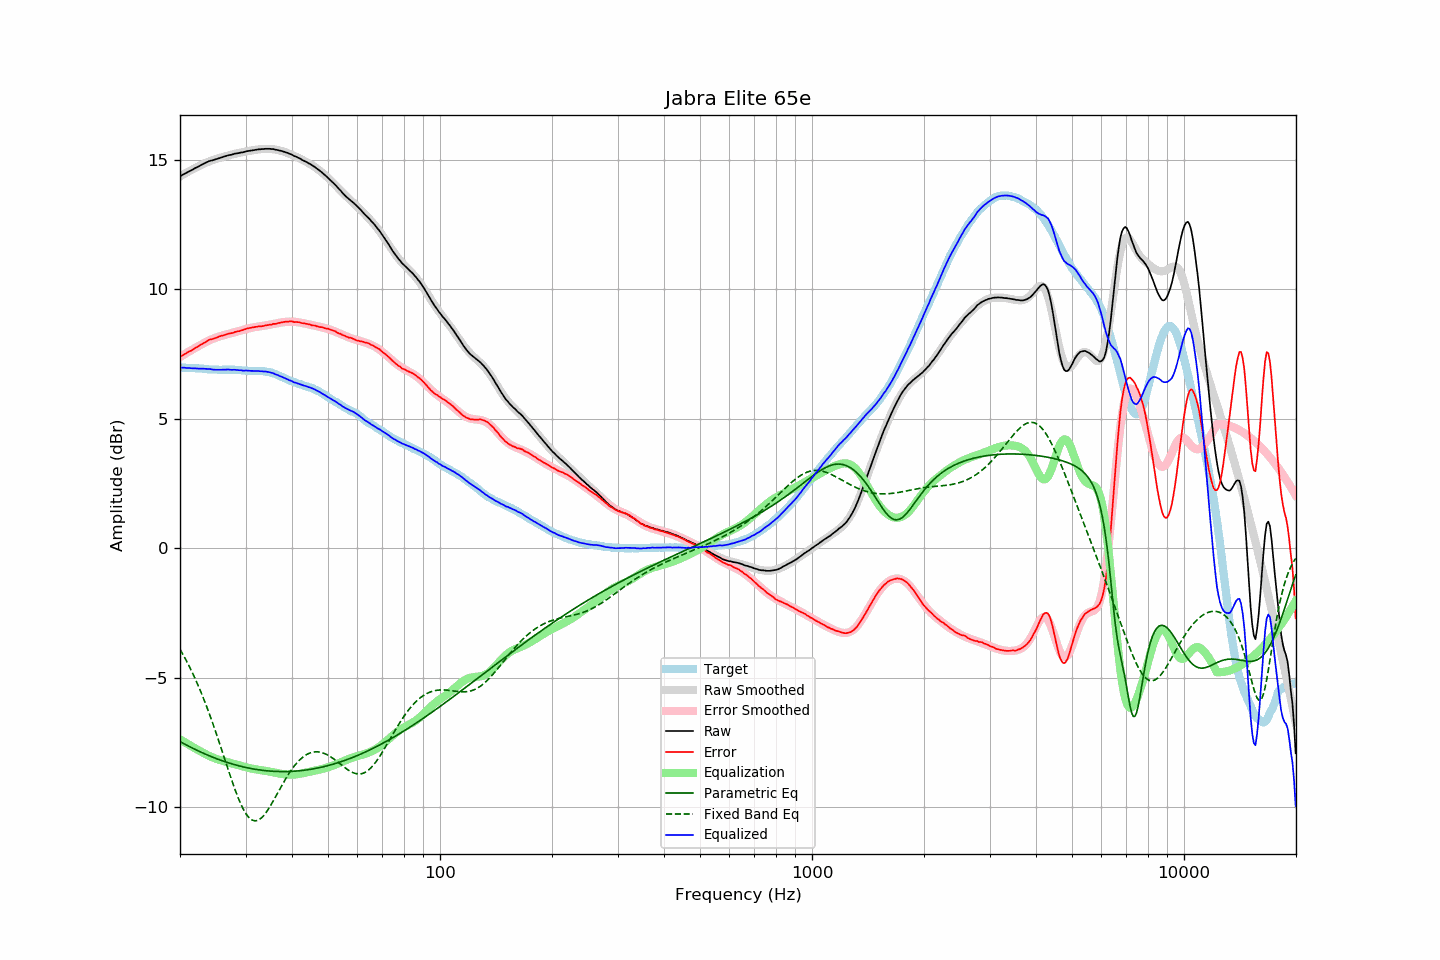

Values plotted in this chart, from the file beside it:
frequency, raw, error, smoothed, error_smoothed, equalization, parametric_eq, fixed_band_eq, equalized_raw, equalized_smoothed, target
20.00, 14.37, 7.40, 14.36, 7.39, -7.39, -7.48, -3.91, 6.99, 6.98, 6.98
20.20, 14.40, 7.43, 14.40, 7.43, -7.43, -7.51, -4.02, 6.98, 6.98, 6.97
20.40, 14.44, 7.47, 14.44, 7.46, -7.46, -7.54, -4.13, 6.98, 6.97, 6.97
20.61, 14.47, 7.50, 14.47, 7.50, -7.50, -7.58, -4.24, 6.97, 6.97, 6.97
20.81, 14.50, 7.54, 14.51, 7.54, -7.54, -7.61, -4.35, 6.96, 6.97, 6.96
21.02, 14.54, 7.58, 14.54, 7.58, -7.58, -7.64, -4.47, 6.97, 6.97, 6.96
21.23, 14.57, 7.61, 14.58, 7.61, -7.61, -7.67, -4.60, 6.96, 6.96, 6.96
21.44, 14.60, 7.63, 14.61, 7.65, -7.65, -7.70, -4.72, 6.95, 6.96, 6.97
21.66, 14.63, 7.67, 14.64, 7.69, -7.69, -7.74, -4.85, 6.95, 6.96, 6.96
21.87, 14.67, 7.71, 14.68, 7.72, -7.72, -7.77, -4.99, 6.95, 6.96, 6.96
22.09, 14.70, 7.75, 14.71, 7.76, -7.76, -7.80, -5.12, 6.95, 6.95, 6.95
22.31, 14.73, 7.78, 14.74, 7.79, -7.79, -7.83, -5.26, 6.94, 6.95, 6.95
22.54, 14.76, 7.82, 14.77, 7.83, -7.83, -7.85, -5.41, 6.94, 6.94, 6.94
22.76, 14.80, 7.86, 14.80, 7.86, -7.86, -7.88, -5.56, 6.94, 6.94, 6.94
22.99, 14.83, 7.89, 14.83, 7.90, -7.90, -7.91, -5.71, 6.94, 6.93, 6.94
23.22, 14.86, 7.93, 14.86, 7.93, -7.93, -7.94, -5.87, 6.93, 6.93, 6.93
23.45, 14.89, 7.97, 14.89, 7.96, -7.96, -7.97, -6.03, 6.93, 6.92, 6.93
23.69, 14.92, 8.01, 14.91, 8.00, -8.00, -7.99, -6.19, 6.93, 6.92, 6.92
23.92, 14.95, 8.05, 14.94, 8.03, -8.03, -8.02, -6.36, 6.93, 6.91, 6.91
24.16, 14.97, 8.07, 14.96, 8.05, -8.05, -8.04, -6.53, 6.92, 6.91, 6.91
24.40, 14.98, 8.08, 14.99, 8.08, -8.08, -8.07, -6.70, 6.90, 6.91, 6.91
24.65, 15.00, 8.10, 15.01, 8.11, -8.11, -8.09, -6.88, 6.90, 6.90, 6.90
24.89, 15.02, 8.12, 15.03, 8.13, -8.13, -8.12, -7.06, 6.89, 6.90, 6.90
25.14, 15.04, 8.14, 15.05, 8.15, -8.15, -8.14, -7.24, 6.89, 6.90, 6.90
25.39, 15.06, 8.17, 15.07, 8.17, -8.17, -8.17, -7.43, 6.89, 6.90, 6.89
25.65, 15.08, 8.19, 15.09, 8.19, -8.19, -8.19, -7.62, 6.89, 6.90, 6.89
25.91, 15.10, 8.21, 15.11, 8.21, -8.21, -8.21, -7.81, 6.89, 6.90, 6.89
26.16, 15.12, 8.22, 15.12, 8.23, -8.23, -8.23, -8.00, 6.90, 6.90, 6.90
26.43, 15.14, 8.24, 15.14, 8.24, -8.24, -8.25, -8.19, 6.90, 6.90, 6.90
26.69, 15.16, 8.27, 15.16, 8.26, -8.26, -8.27, -8.38, 6.90, 6.90, 6.90
26.96, 15.18, 8.29, 15.18, 8.28, -8.28, -8.29, -8.57, 6.90, 6.90, 6.90
27.23, 15.19, 8.30, 15.19, 8.30, -8.30, -8.31, -8.75, 6.90, 6.90, 6.90
27.50, 15.20, 8.31, 15.21, 8.31, -8.31, -8.33, -8.94, 6.89, 6.89, 6.89
27.77, 15.22, 8.32, 15.22, 8.33, -8.33, -8.35, -9.12, 6.89, 6.89, 6.90
28.05, 15.24, 8.35, 15.24, 8.35, -8.35, -8.37, -9.29, 6.90, 6.89, 6.89
28.33, 15.25, 8.36, 15.25, 8.36, -8.36, -8.38, -9.46, 6.89, 6.89, 6.89
28.62, 15.26, 8.38, 15.27, 8.38, -8.38, -8.40, -9.62, 6.88, 6.88, 6.88
28.90, 15.27, 8.39, 15.28, 8.40, -8.40, -8.42, -9.77, 6.87, 6.88, 6.89
29.19, 15.29, 8.42, 15.29, 8.42, -8.42, -8.43, -9.91, 6.88, 6.87, 6.88
29.48, 15.29, 8.43, 15.30, 8.43, -8.43, -8.45, -10.04, 6.86, 6.87, 6.87
29.78, 15.31, 8.45, 15.32, 8.45, -8.45, -8.46, -10.16, 6.86, 6.87, 6.86
30.08, 15.33, 8.47, 15.33, 8.47, -8.47, -8.48, -10.26, 6.87, 6.86, 6.86
30.38, 15.34, 8.49, 15.34, 8.48, -8.48, -8.49, -10.35, 6.86, 6.86, 6.85
30.68, 15.35, 8.50, 15.35, 8.50, -8.50, -8.50, -10.42, 6.86, 6.85, 6.85
30.99, 15.36, 8.52, 15.36, 8.51, -8.51, -8.51, -10.47, 6.85, 6.85, 6.85
31.30, 15.37, 8.53, 15.37, 8.52, -8.52, -8.53, -10.51, 6.85, 6.85, 6.85
31.61, 15.38, 8.54, 15.39, 8.54, -8.54, -8.54, -10.53, 6.85, 6.85, 6.84
31.93, 15.39, 8.55, 15.39, 8.55, -8.55, -8.55, -10.54, 6.85, 6.85, 6.84
32.24, 15.40, 8.55, 15.40, 8.56, -8.56, -8.56, -10.53, 6.84, 6.85, 6.85
32.57, 15.41, 8.58, 15.41, 8.57, -8.57, -8.57, -10.50, 6.85, 6.84, 6.84
32.89, 15.41, 8.57, 15.42, 8.58, -8.58, -8.58, -10.46, 6.84, 6.84, 6.84
33.22, 15.42, 8.58, 15.42, 8.59, -8.59, -8.58, -10.40, 6.84, 6.84, 6.84
33.55, 15.42, 8.58, 15.43, 8.60, -8.60, -8.59, -10.34, 6.83, 6.83, 6.84
33.89, 15.43, 8.61, 15.43, 8.61, -8.61, -8.60, -10.26, 6.83, 6.83, 6.83
34.23, 15.43, 8.62, 15.43, 8.62, -8.62, -8.60, -10.18, 6.82, 6.82, 6.81
34.57, 15.43, 8.62, 15.43, 8.63, -8.63, -8.61, -10.08, 6.81, 6.80, 6.81
34.92, 15.43, 8.64, 15.43, 8.64, -8.64, -8.61, -9.98, 6.80, 6.79, 6.79
35.27, 15.42, 8.64, 15.42, 8.65, -8.65, -8.62, -9.88, 6.77, 6.77, 6.79
35.62, 15.42, 8.67, 15.42, 8.66, -8.66, -8.62, -9.77, 6.76, 6.75, 6.75
35.97, 15.40, 8.66, 15.41, 8.67, -8.67, -8.63, -9.66, 6.73, 6.73, 6.74
... 635 more rows
